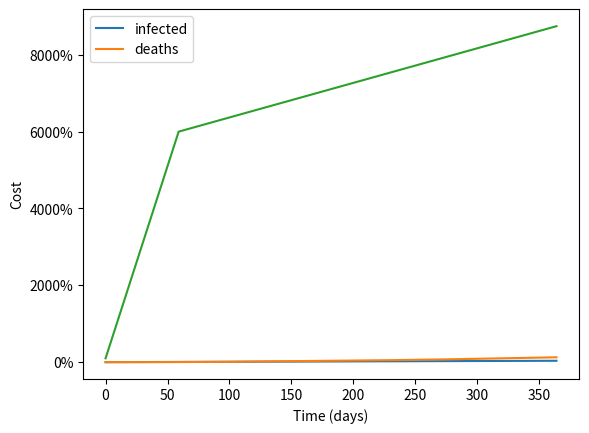

Python code for this plot:
import numpy as np
import matplotlib.pyplot as plt
import matplotlib.ticker as ticker
from scipy.integrate import quad
from scipy.optimize import minimize

# Parameters
sigma = 20 # Indicator function for t in [0, 10]
m = 2 # average number of secondary events caused by each primary event
T = 365 # simulation time horizon
lambda_ = 1/10 # decay rate for h(t)

def simulate_npi(n_runs):
    # Initialize lists to store results
    infected_list = []
    deaths_list = []
    cost_list = []
    rho_square_list = []
    for i in range(n_runs):
        # Initialize infected, death, cost and rho_square counters
        infected = 0
        deaths = 0
        cost = 0
        rho_square = 0
        infected_over_time = [0]*T
        deaths_over_time = [0] * T
        cost_over_time = [0]*T
        rho_square_over_time = [0] * T
        total_cost_over_time = [0] *T

        # Generate initial events (seeds)
        population = 100000 # total population
        n_seeds = int(population * 0.02)
        seeds = np.random.uniform(0, T, size=n_seeds)
        events = seeds.tolist()
        # Simulate process over time horizon
        for t in range(T):
            # Compute conditional intensity function
            lambda_t = m * lambda_ * np.exp(- lambda_ * t)
            # Start with rho(t)=1 for t <60
            rho = 1 if t < 60 else rho
            if t >= 60:
                if infected >=0 and infected < 30000:
                    rho = 0.3
                elif infected > 30000 and infected < 50000:
                    rho = 0.6
                elif infected >= 50000 and infected <80000:
                    rho = 0.8
                else:
                    rho = 1
            lambda_t = lambda_t * rho
            # Generate next event
            event_time = t + np.random.exponential(1/lambda_t)
            events.append(event_time)
            infected += 1
            infected_over_time[t] = infected/population * 100
            deaths += np.random.binomial(infected, 0.02)
            deaths_over_time[t]=deaths/population * 100
            cost += rho**2
            cost_over_time[t]=cost
            rho_square += rho**2 * (t+1) ## Multiplying by the number of days You are summing up all the rho_square
            # values at each day and the final value you get is the total cost, but in this model, since the rho is constant
            # over the entire year, so the cost will also be constant over the entire year as well.
            rho_square_over_time = rho_square

        infected_list.append(infected)
        deaths_list.append(deaths)
        cost_list.append(cost)
        rho_square_list.append(rho_square)
        average_death = sum(deaths_list) / n_runs

        if average_death > 20000:
            print("The average number of deaths exceed the threshold")
        return rho_square_over_time, infected_over_time, deaths_over_time, cost_over_time

# Number of runs
n_runs = 10
# Run the simulation
rho_square_over_time, infected_over_time, deaths_over_time, cost_over_time= simulate_npi(n_runs)

# Average cost of NPIs
average_cost = np.sum(rho_square_over_time, axis=0) / n_runs

# Integrate the rho_square over the time horizon
total_cost = [0] *T
for t in range(n_runs):
    total_cost[t] = np.sum(rho_square_over_time, axis=0)/n_runs

# Plot the number of infected and death individuals over time
plt.plot(range(T), infected_over_time, label="infected")
plt.plot(range(T), deaths_over_time, label="deaths")
plt.xlabel("Time (days)")
plt.ylabel('Percentage of Population')
plt.gca().yaxis.set_major_formatter(ticker.PercentFormatter(1))
plt.legend()
plt.show()

# Plot the total cost over time
plt.plot(range(T), cost_over_time)
plt.xlabel("Time (days)")
plt.ylabel("Cost")
plt.show()

print("Average cost: ", average_cost)




